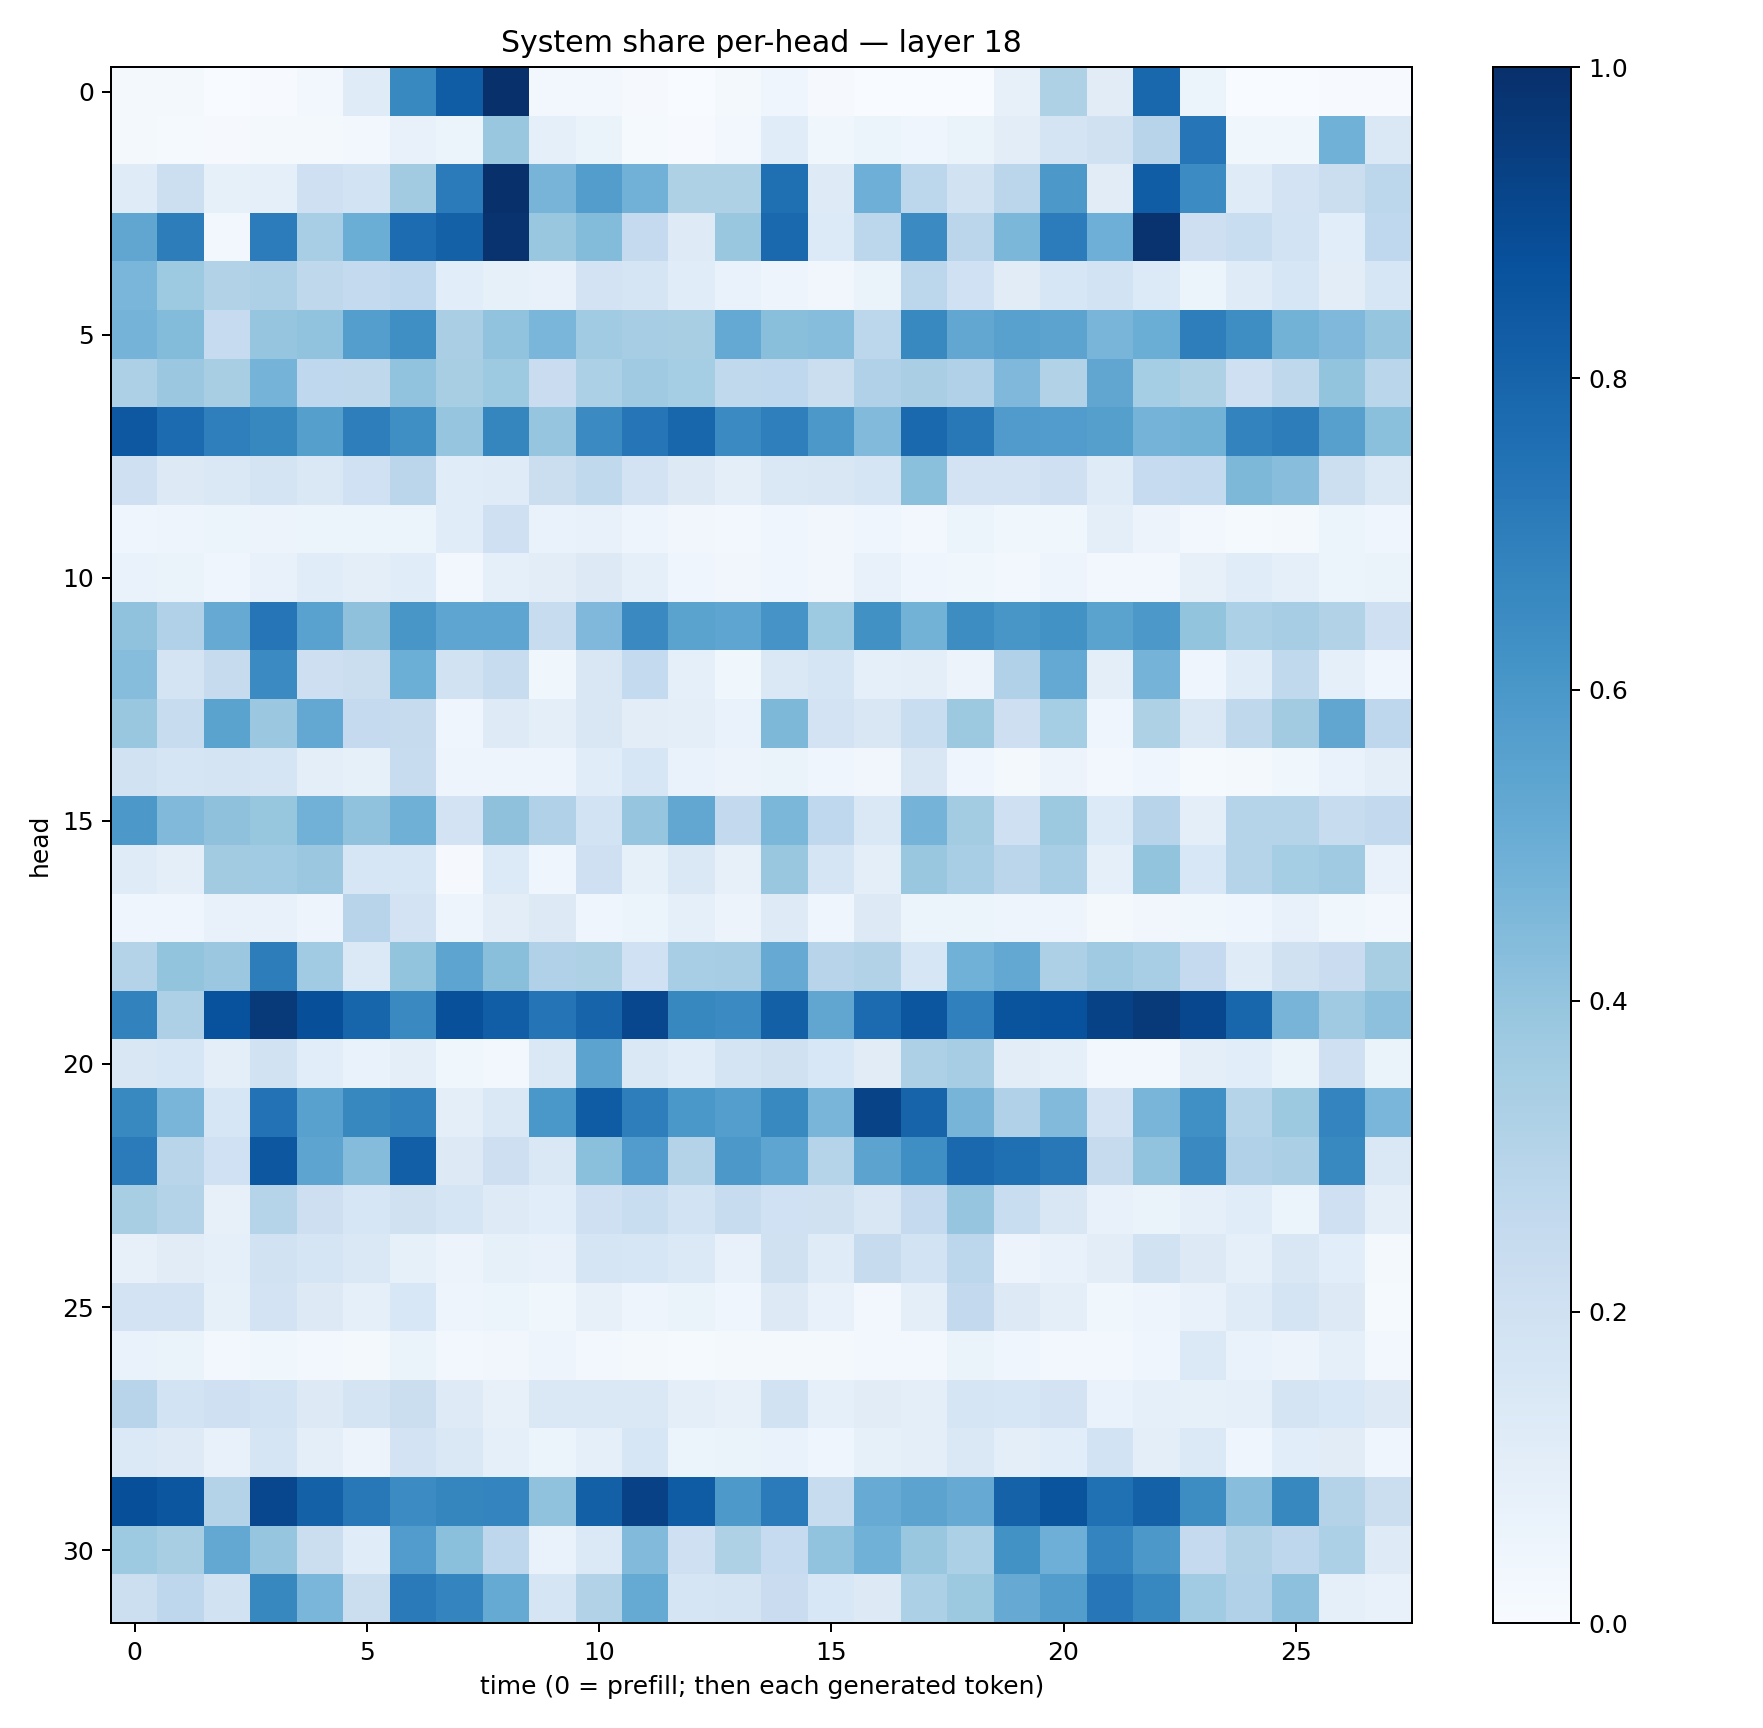

The data file committed next to this chart (first rows):
0.019675111, 0.022193981, 0.0018032251, 0.0052704797, 0.023502186, 0.11926347, 0.65632147, 0.82772124, 0.9951246, 0.027135722, 0.024196131, 0.010264591, 0.0023774437, 0.018897863, 0.04460353, 0.00996695, 0.0028436014, 0.0014554992, 0.0026583788, 0.078317024, 0.3234862, 0.109904476, 0.78840184, 0.062060654
0.02039, 0.01257, 0.01091, 0.01885, 0.01841, 0.03083, 0.0749, 0.05346, 0.3829, 0.0864, 0.06456, 0.01531, 0.004511, 0.0271, 0.1157, 0.03825, 0.059, 0.04567, 0.06322, 0.1026, 0.1761, 0.1958, 0.2936, 0.7321
0.119, 0.2164, 0.08376, 0.0898, 0.2093, 0.1858, 0.3613, 0.7084, 0.995, 0.469, 0.5725, 0.481, 0.322, 0.3217, 0.7553, 0.1241, 0.496, 0.2788, 0.1875, 0.2825, 0.5965, 0.1116, 0.8247, 0.6471
0.5343, 0.7014, 0.02715, 0.7062, 0.3455, 0.502, 0.768, 0.8092, 0.9856, 0.3828, 0.4383, 0.2539, 0.1242, 0.3859, 0.7834, 0.1338, 0.2792, 0.6508, 0.2824, 0.4587, 0.704, 0.4952, 0.986, 0.2148
0.4647, 0.3714, 0.314, 0.3262, 0.2696, 0.257, 0.2684, 0.1086, 0.0844, 0.0705, 0.1823, 0.1646, 0.1171, 0.06694, 0.04743, 0.03256, 0.06624, 0.2782, 0.2018, 0.1132, 0.1604, 0.1853, 0.1358, 0.06166
0.4747, 0.441, 0.2492, 0.3982, 0.4026, 0.5697, 0.635, 0.3369, 0.404, 0.4615, 0.3664, 0.3511, 0.3434, 0.5201, 0.4238, 0.4326, 0.2792, 0.6589, 0.53, 0.556, 0.5434, 0.467, 0.5027, 0.6956
0.3264, 0.3803, 0.3411, 0.4763, 0.2664, 0.2699, 0.4059, 0.3414, 0.3734, 0.2289, 0.3288, 0.3679, 0.3549, 0.2628, 0.2671, 0.2222, 0.3166, 0.3373, 0.3167, 0.4521, 0.3146, 0.5313, 0.3527, 0.3217
0.8441, 0.7695, 0.6936, 0.6621, 0.5647, 0.6973, 0.6366, 0.3979, 0.6685, 0.3948, 0.6512, 0.7331, 0.7897, 0.652, 0.6936, 0.5958, 0.4428, 0.7781, 0.7212, 0.5786, 0.5777, 0.5633, 0.4729, 0.477
0.2079, 0.1289, 0.1449, 0.1728, 0.1462, 0.1998, 0.2838, 0.1155, 0.1206, 0.2254, 0.2654, 0.1811, 0.1253, 0.1015, 0.1452, 0.1487, 0.1706, 0.4192, 0.1818, 0.1816, 0.2093, 0.1187, 0.2497, 0.2557
0.0409, 0.04896, 0.05452, 0.05793, 0.05447, 0.05949, 0.05307, 0.1151, 0.2081, 0.06791, 0.07679, 0.04868, 0.03143, 0.02927, 0.04364, 0.0335, 0.0431, 0.02813, 0.05272, 0.03633, 0.03815, 0.09518, 0.05532, 0.02675
0.06834, 0.06504, 0.04426, 0.07054, 0.1149, 0.0955, 0.1169, 0.03015, 0.09269, 0.1038, 0.1314, 0.09138, 0.04371, 0.03329, 0.04196, 0.03386, 0.07423, 0.04475, 0.03791, 0.02852, 0.04936, 0.03102, 0.0243, 0.07963
0.4069, 0.3177, 0.5156, 0.7305, 0.5518, 0.4107, 0.6042, 0.539, 0.5382, 0.2417, 0.4504, 0.656, 0.5473, 0.537, 0.6123, 0.3727, 0.6269, 0.4768, 0.6422, 0.6041, 0.6242, 0.5485, 0.594, 0.3988
0.4325, 0.1724, 0.2444, 0.6494, 0.2131, 0.2193, 0.4995, 0.1942, 0.2406, 0.0364, 0.1512, 0.2558, 0.09118, 0.03704, 0.145, 0.1662, 0.09071, 0.09536, 0.05801, 0.3167, 0.5217, 0.09579, 0.4753, 0.04339
0.3852, 0.2415, 0.5486, 0.3807, 0.524, 0.252, 0.2458, 0.04601, 0.1212, 0.09809, 0.149, 0.1039, 0.1008, 0.06687, 0.4536, 0.1817, 0.1505, 0.2326, 0.3781, 0.2138, 0.3544, 0.0408, 0.3212, 0.1421
0.1895, 0.1699, 0.1755, 0.1707, 0.09939, 0.08545, 0.2402, 0.04905, 0.04792, 0.04983, 0.1137, 0.1598, 0.06802, 0.05849, 0.06431, 0.042, 0.03473, 0.1485, 0.03948, 0.02103, 0.05742, 0.03049, 0.04255, 0.01338
0.5948, 0.4462, 0.4108, 0.3942, 0.4811, 0.4092, 0.4903, 0.1806, 0.412, 0.3168, 0.1852, 0.3964, 0.529, 0.2592, 0.4581, 0.2691, 0.1411, 0.475, 0.3574, 0.2033, 0.3763, 0.1362, 0.2961, 0.09957
0.119, 0.09388, 0.3609, 0.3642, 0.3813, 0.1588, 0.1593, 0.00841, 0.1357, 0.04427, 0.2081, 0.08213, 0.144, 0.07842, 0.3855, 0.1698, 0.09539, 0.3834, 0.347, 0.2819, 0.347, 0.08653, 0.4019, 0.1533
0.0415, 0.03946, 0.0723, 0.07537, 0.05069, 0.296, 0.1824, 0.04719, 0.1054, 0.1317, 0.04351, 0.05466, 0.09117, 0.05837, 0.1219, 0.04501, 0.1323, 0.0595, 0.05376, 0.04873, 0.04802, 0.01772, 0.03448, 0.0361
0.3056, 0.4018, 0.3814, 0.7025, 0.364, 0.1378, 0.3991, 0.543, 0.4222, 0.3172, 0.3221, 0.2002, 0.3462, 0.3488, 0.5133, 0.2966, 0.3112, 0.1573, 0.4877, 0.5269, 0.3264, 0.3705, 0.3438, 0.2537
0.6809, 0.3261, 0.8715, 0.9603, 0.8821, 0.7935, 0.6535, 0.8753, 0.8213, 0.7356, 0.7991, 0.909, 0.6627, 0.6504, 0.815, 0.5329, 0.7731, 0.8531, 0.6888, 0.8595, 0.8723, 0.9271, 0.9617, 0.9087
0.1489, 0.1634, 0.09489, 0.1892, 0.1077, 0.07021, 0.1006, 0.03821, 0.02978, 0.1475, 0.5449, 0.1416, 0.114, 0.1775, 0.1984, 0.1535, 0.112, 0.3265, 0.3502, 0.1047, 0.08686, 0.02741, 0.02869, 0.09667
0.6595, 0.4649, 0.1598, 0.746, 0.5556, 0.6605, 0.6828, 0.09653, 0.1481, 0.6007, 0.8313, 0.6989, 0.6012, 0.5692, 0.66, 0.4675, 0.9236, 0.7972, 0.4694, 0.3178, 0.4443, 0.1823, 0.4662, 0.6311
0.7099, 0.2896, 0.2017, 0.8487, 0.5417, 0.436, 0.8183, 0.129, 0.213, 0.1457, 0.4207, 0.5743, 0.3055, 0.5947, 0.5369, 0.3022, 0.5457, 0.6361, 0.7805, 0.7544, 0.7218, 0.2435, 0.406, 0.6534
0.3408, 0.308, 0.0782, 0.299, 0.2136, 0.1602, 0.1973, 0.1678, 0.125, 0.1088, 0.2075, 0.2335, 0.1869, 0.2398, 0.2028, 0.1965, 0.1487, 0.2522, 0.3966, 0.2343, 0.1502, 0.07368, 0.06478, 0.08709
0.08191, 0.1121, 0.08978, 0.1909, 0.1654, 0.1465, 0.08548, 0.05776, 0.08285, 0.07561, 0.1694, 0.159, 0.1376, 0.07219, 0.1982, 0.1193, 0.2426, 0.1841, 0.2794, 0.05495, 0.07256, 0.1022, 0.1887, 0.1306
0.1823, 0.1808, 0.08326, 0.1819, 0.1285, 0.09314, 0.1531, 0.04907, 0.0533, 0.03884, 0.08125, 0.04889, 0.06421, 0.04055, 0.127, 0.07746, 0.02798, 0.1001, 0.2593, 0.1306, 0.1003, 0.03564, 0.04763, 0.07315
0.06695, 0.06329, 0.02654, 0.03815, 0.02527, 0.02267, 0.06335, 0.02983, 0.03452, 0.04852, 0.02678, 0.01684, 0.01174, 0.01863, 0.01905, 0.02182, 0.02532, 0.02911, 0.06348, 0.0449, 0.02598, 0.03104, 0.03911, 0.1401
0.2946, 0.1865, 0.2046, 0.1873, 0.1281, 0.1767, 0.2198, 0.1222, 0.08002, 0.1462, 0.1421, 0.1471, 0.1013, 0.08079, 0.191, 0.08798, 0.1101, 0.09815, 0.1704, 0.1588, 0.1816, 0.06914, 0.08866, 0.08321
0.1384, 0.1226, 0.07302, 0.1641, 0.09487, 0.05775, 0.1814, 0.1442, 0.0861, 0.05389, 0.08617, 0.1578, 0.06168, 0.06286, 0.06676, 0.04147, 0.08358, 0.1011, 0.1406, 0.09471, 0.1059, 0.1872, 0.1001, 0.1404
0.879, 0.8527, 0.3079, 0.9083, 0.811, 0.7217, 0.6452, 0.6699, 0.6728, 0.4093, 0.8163, 0.9335, 0.8288, 0.5919, 0.7093, 0.2405, 0.5112, 0.5456, 0.513, 0.8058, 0.8625, 0.7526, 0.8108, 0.6428
0.3714, 0.3424, 0.5235, 0.3984, 0.2228, 0.1172, 0.5766, 0.4186, 0.2749, 0.06803, 0.14, 0.4452, 0.209, 0.3236, 0.2468, 0.4058, 0.488, 0.3846, 0.33, 0.6214, 0.4941, 0.6729, 0.596, 0.25
0.2159, 0.2754, 0.189, 0.6607, 0.4611, 0.2221, 0.7125, 0.673, 0.5195, 0.1708, 0.3132, 0.5188, 0.1645, 0.1794, 0.227, 0.1544, 0.1317, 0.3305, 0.3776, 0.514, 0.5733, 0.7246, 0.6651, 0.3654
